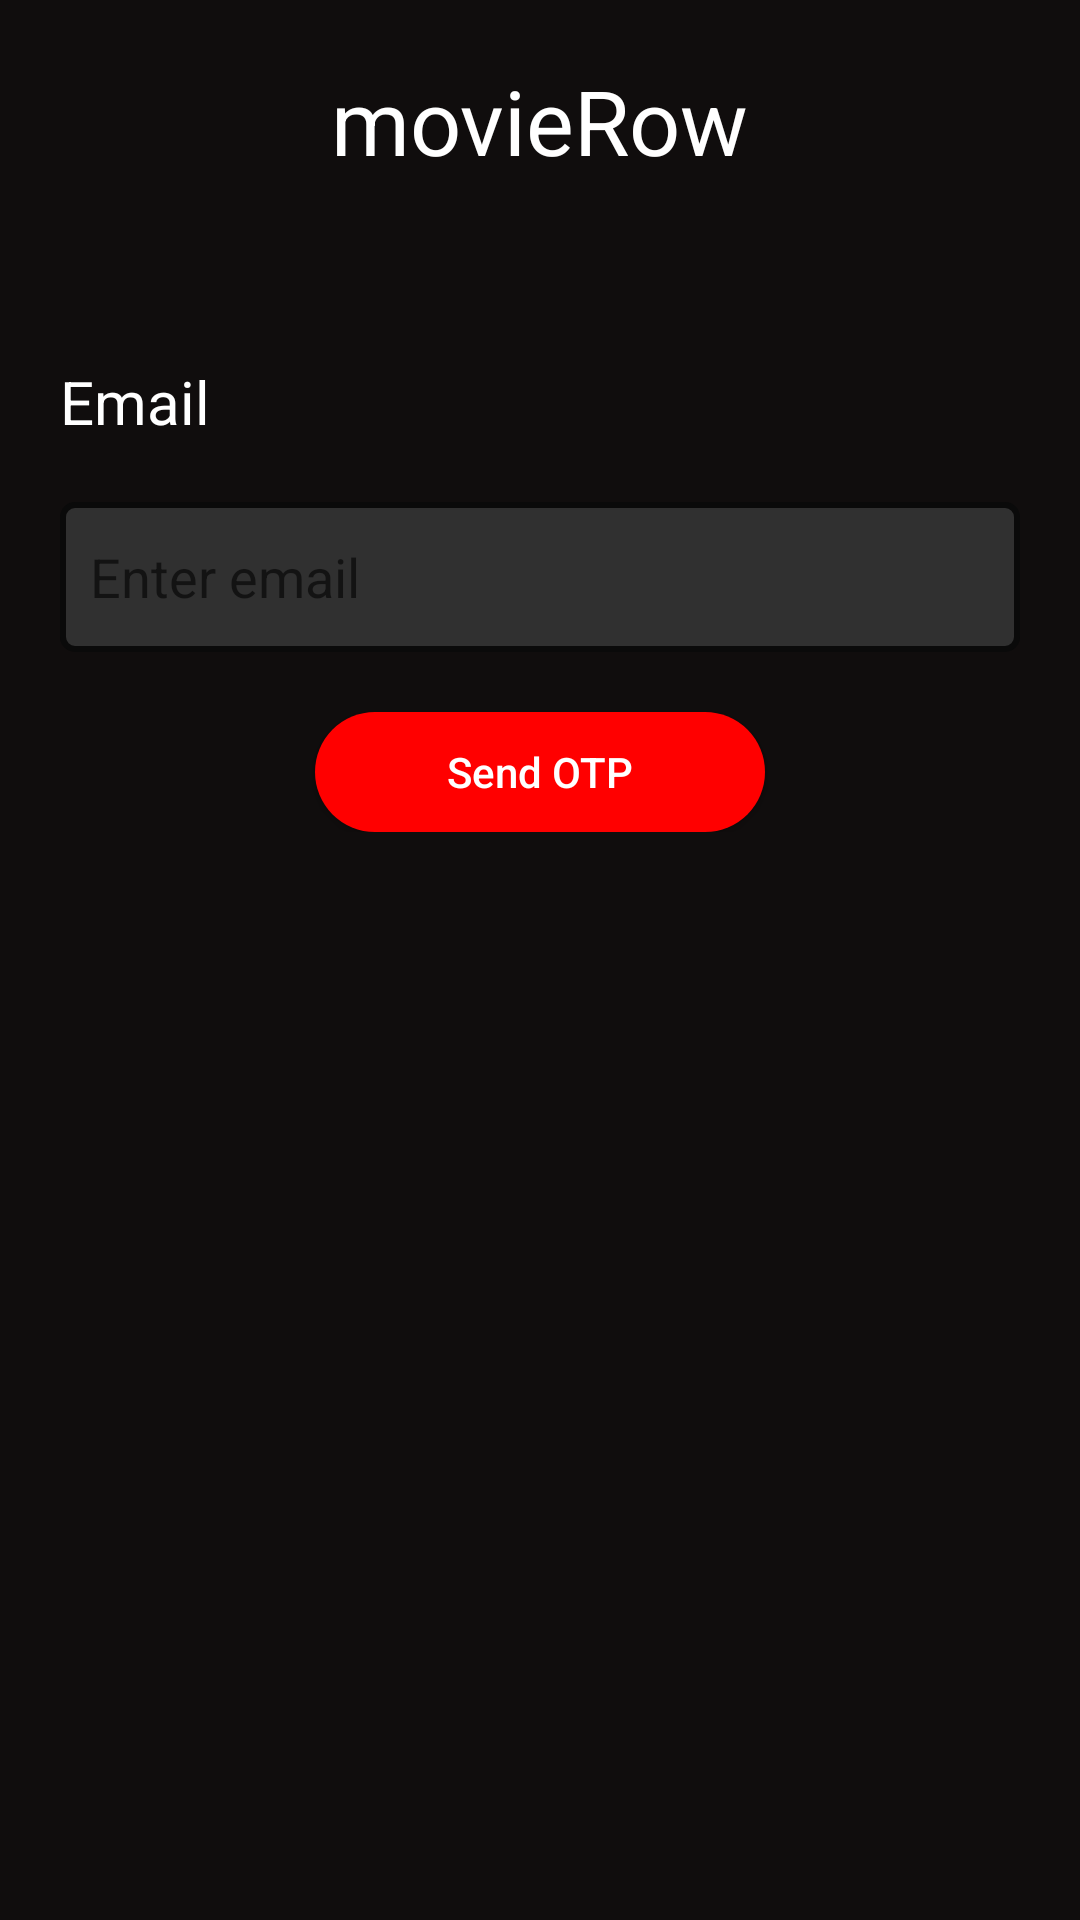

The Android layout XML behind this screen, and the referenced resources:
<!-- AndroidManifest.xml: application theme Theme.MovieRow -->
<!-- res/layout/activity_forgot_password.xml -->
<?xml version="1.0" encoding="utf-8"?>
<androidx.constraintlayout.widget.ConstraintLayout xmlns:android="http://schemas.android.com/apk/res/android"
    xmlns:app="http://schemas.android.com/apk/res-auto"
    xmlns:tools="http://schemas.android.com/tools"
    android:layout_width="match_parent"
    android:layout_height="match_parent"
    android:background="@color/colorPrimary"
    tools:context=".Activities.ForgotPassword">

    <TextView
        android:id="@+id/movie_row_logo_name"
        android:layout_width="wrap_content"
        android:layout_height="wrap_content"
        android:layout_marginTop="20dp"
        android:textSize="30sp"
        android:text="movieRow"
        android:textColor="#ffffff"
        app:layout_constraintRight_toRightOf="parent"
        app:layout_constraintLeft_toLeftOf="parent"
        app:layout_constraintTop_toTopOf="parent"/>

    <LinearLayout
        android:id = "@+id/get_reset_password_otp_container"
        android:layout_width="match_parent"
        android:layout_height="wrap_content"
        android:orientation="vertical"
        android:padding = "20dp"
        app:layout_constraintTop_toBottomOf="@id/movie_row_logo_name"
        >
    <TextView
        android:layout_width="wrap_content"
        android:layout_height="wrap_content"
        android:text="Email"
        android:textColor="#ffffff"
        android:layout_marginTop = "40dp"
        android:textSize="20sp"/>


    <EditText
        android:id = "@+id/check_if_email_exists"
        android:layout_width="match_parent"
        android:layout_height="50dp"
        android:layout_marginTop="20dp"
        android:padding = "10dp"
        android:textColor="#ffffff"
        android:background="@drawable/search_background"
        android:hint="Enter email"/>

     <androidx.appcompat.widget.AppCompatButton
         android:id = "@+id/send_reset_password_otp"
         android:layout_width="150dp"
         android:layout_height="40dp"
         android:text = "Send OTP"
         android:textAllCaps="false"
         android:textColor="#ffffff"
         android:layout_gravity="center"
         android:layout_marginTop="20dp"
         android:background="@drawable/watch_trailer_background"/>

    </LinearLayout>

    <LinearLayout
        android:id = "@+id/send_reset_password_otp_container"
        android:layout_width="match_parent"
        android:layout_height="wrap_content"
        android:orientation="vertical"
        android:padding = "20dp"
        android:visibility="gone"
        app:layout_constraintTop_toBottomOf="@id/movie_row_logo_name"
        >
        <TextView
            android:layout_width="wrap_content"
            android:layout_height="wrap_content"
            android:text="OTP"
            android:textColor="#ffffff"
            android:layout_marginTop = "40dp"
            android:textSize="20sp"/>


        <com.movies.movierow.Utils.OtpEditText
            android:id = "@+id/check_if_otp_correct"
            android:layout_width="match_parent"
            android:layout_height="wrap_content"
            android:layout_marginTop="20dp"
            android:cursorVisible="false"
            android:digits="1234567890"
            android:inputType="number"
            android:maxLength="6"
            android:textColor="#ffffff"
            android:textIsSelectable="false"
            android:textSize="20sp"/>


    <TextView
        android:layout_width="wrap_content"
        android:layout_height="wrap_content"
        android:text="Password"
        android:textColor="#ffffff"
        android:layout_marginTop="30dp"
        android:textSize="20sp" />

    <EditText
        android:id="@+id/reset_password_raw"
        android:layout_width="match_parent"
        android:layout_height="50dp"
        android:layout_marginTop="10dp"
        android:hint="Enter password"
        android:padding="15dp"
        android:textColorHint="#ffffff"
        android:textColor="#ffffff"
        android:background="@drawable/edit_text_background" />

    <TextView
        android:layout_width="wrap_content"
        android:layout_height="wrap_content"
        android:text="Confirm Password"
        android:textColor="#ffffff"
        android:layout_marginTop="30dp"
        android:textSize="20sp" />

    <EditText
        android:id="@+id/reset_confirm_password"
        android:layout_width="match_parent"
        android:layout_height="50dp"
        android:layout_marginTop="10dp"
        android:hint="Enter password"
        android:padding="15dp"
        android:textColorHint="#ffffff"
        android:textColor="#ffffff"
        android:background="@drawable/edit_text_background" />

    <androidx.appcompat.widget.AppCompatButton
        android:id="@+id/reset_password"
        android:layout_width="200dp"
        android:layout_height="40dp"
        android:text="Reset Password"
        android:textAllCaps="false"
        android:layout_marginTop="30dp"
        android:textColor="#ffffff"
        android:layout_gravity="center"
        android:background="@drawable/watch_trailer_background" />

    </LinearLayout>


</androidx.constraintlayout.widget.ConstraintLayout>
<!-- resources referenced by this layout -->
<resources>
  <color name="colorPrimary">#100D0D</color>
  <!-- drawable edit_text_background (drawable) -->
  <?xml version="1.0" encoding="utf-8"?>
  <selector xmlns:android="http://schemas.android.com/apk/res/android">
    <item android:state_focused="true" android:state_enabled="true">
        <shape android:shape="rectangle">
        <stroke android:color="#FF0000" android:width="1dp"/>
        <corners android:radius="4dp"/>
        <solid android:color="#303030"/>
        </shape>
    </item>
      <item android:state_enabled="false">
          <shape android:shape="rectangle">
              <stroke android:color="#404040" android:width = "1dp"/>
              <corners android:radius="4dp"/>
              <solid android:color="#303030"/>
          </shape>
      </item>
  
  </selector>
  <!-- drawable search_background (drawable) -->
  <?xml version="1.0" encoding="utf-8"?>
  <shape android:shape="rectangle"
      xmlns:android="http://schemas.android.com/apk/res/android">
      <corners android:radius="4dp"/>
      <stroke android:color = "#0a0a0a" android:width="2dp"/>
      <solid android:color="#303030"/>
  </shape>
  <!-- drawable watch_trailer_background (drawable) -->
  <?xml version="1.0" encoding="utf-8"?>
  <shape xmlns:android="http://schemas.android.com/apk/res/android"
      android:shape="rectangle"
      >
      <corners android:radius="20dp"/>
      <solid android:color="#FF0000"/>
  </shape>
  <style name="Theme.MovieRow" parent="Theme.MaterialComponents.DayNight.DarkActionBar">
          
          <item name="colorPrimary">@color/purple_500</item>
          <item name="colorPrimaryVariant">@color/colorPrimary</item>
          <item name="colorOnPrimary">@color/white</item>
          
          <item name="colorSecondary">@color/teal_200</item>
          <item name="colorSecondaryVariant">@color/teal_700</item>
          <item name="colorOnSecondary">@color/black</item>
          
          <item name="android:statusBarColor" tools:targetApi="l">?attr/colorPrimaryVariant</item>
          
      </style>
  <color name="purple_500">#FF6200EE</color>
  <color name="white">#FFFFFFFF</color>
  <color name="teal_200">#FF03DAC5</color>
  <color name="teal_700">#FF018786</color>
  <color name="black">#FF000000</color>
</resources>
